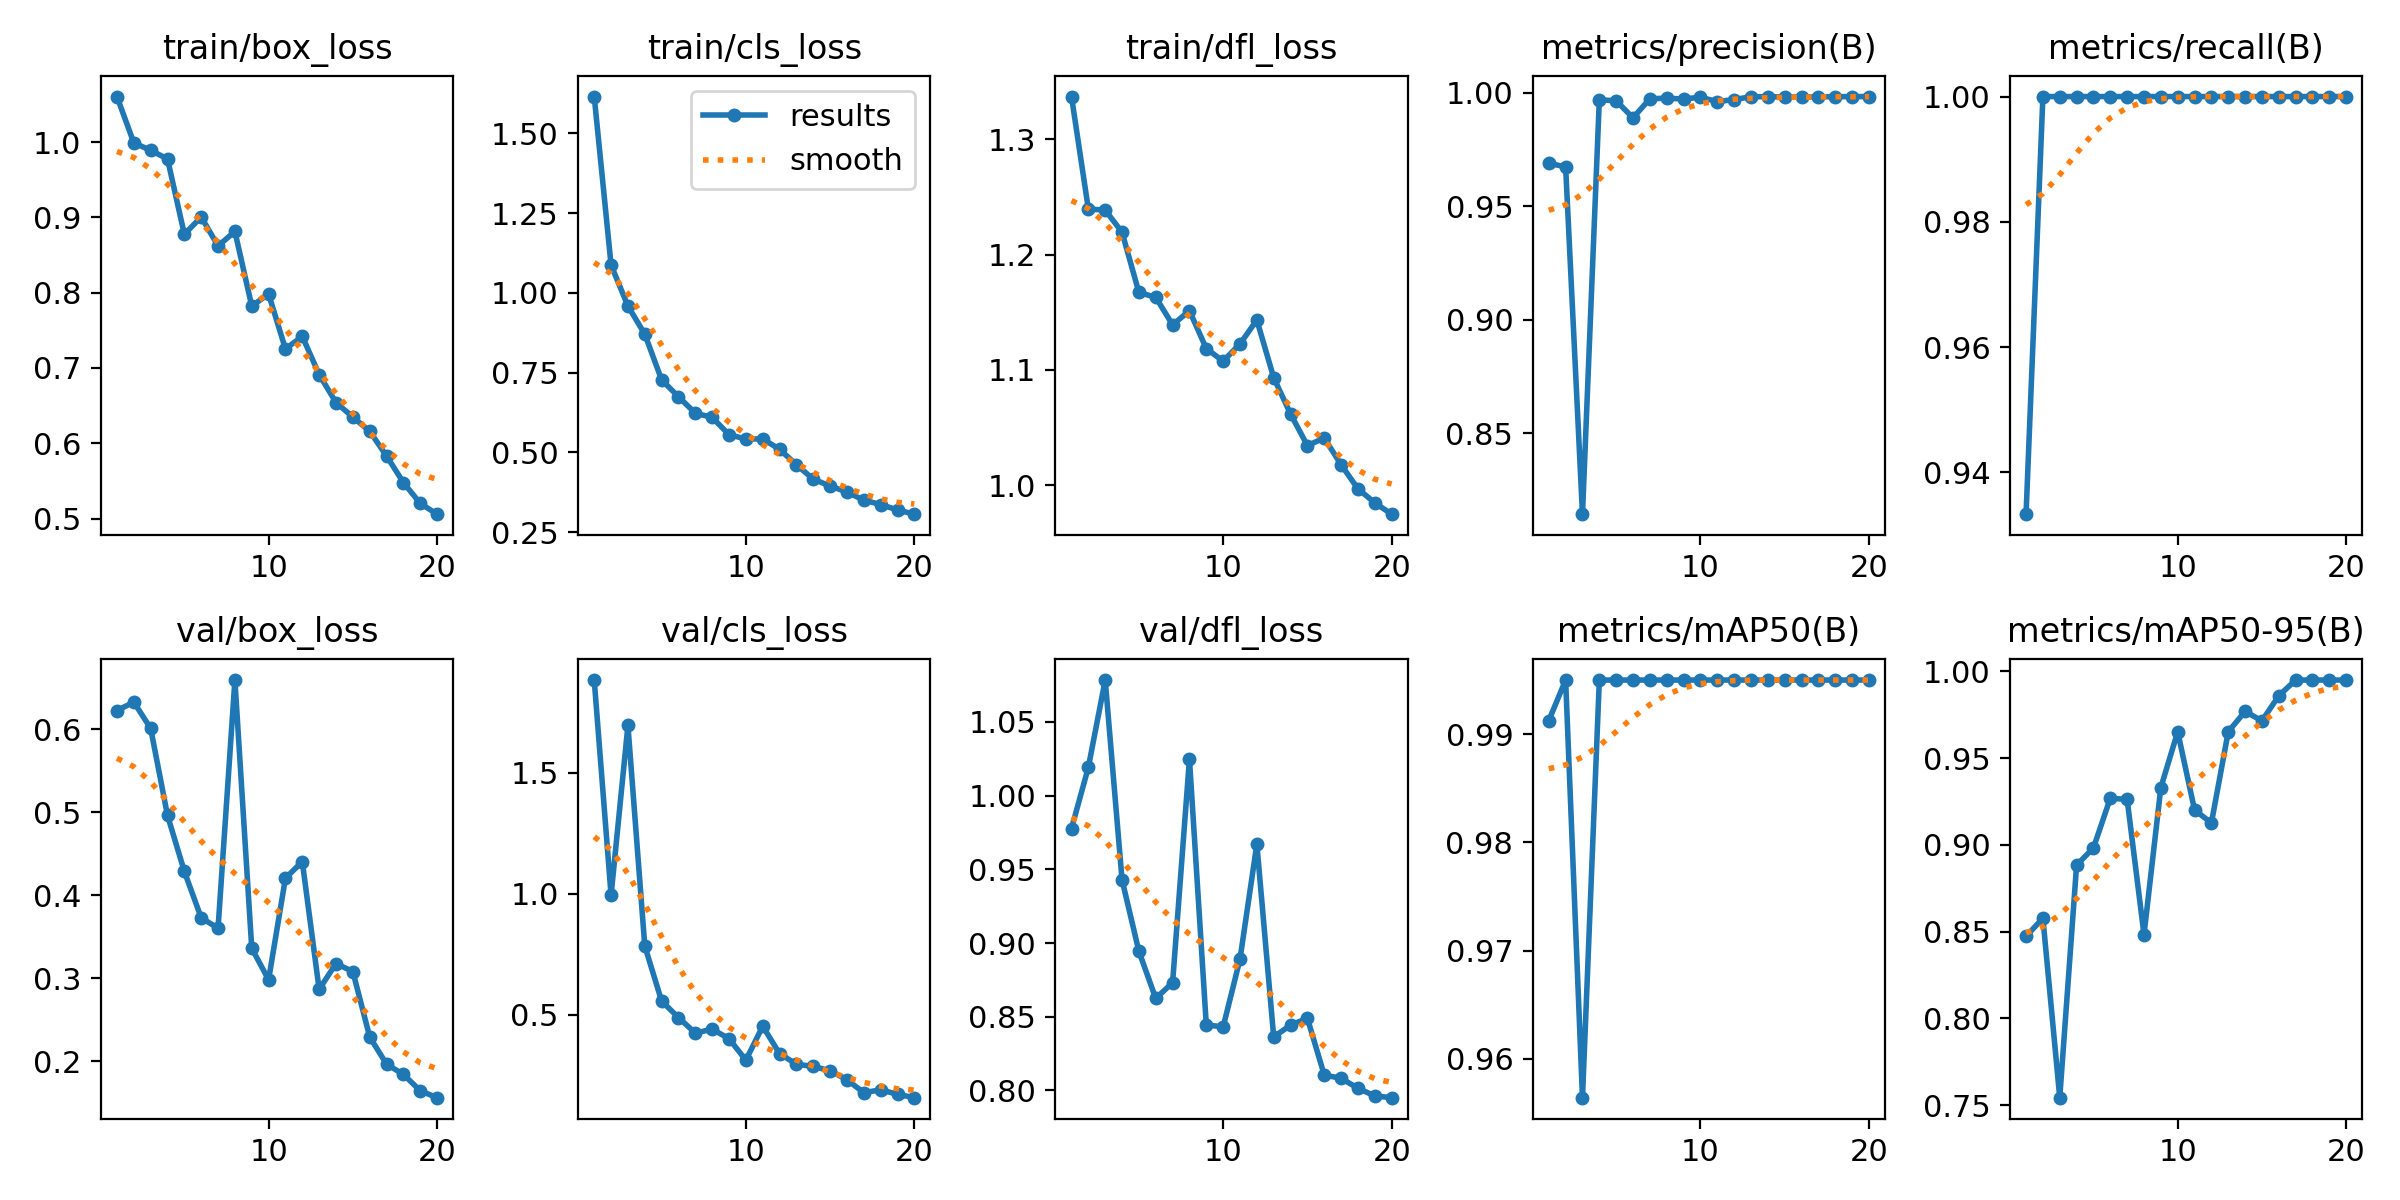

The table this chart was drawn from, first rows:
epoch, time, train/box_loss, train/cls_loss, train/dfl_loss, metrics/precision(B), metrics/recall(B), metrics/mAP50(B), metrics/mAP50-95(B), val/box_loss, val/cls_loss, val/dfl_loss, lr/pg0, lr/pg1, lr/pg2
1, 181.8, 1.06, 1.616, 1.337, 0.9689, 0.9333, 0.9912, 0.8473, 0.6227, 1.883, 0.9776, 0.0006481, 0.0006481, 0.0006481
2, 357.4, 0.999, 1.088, 1.24, 0.9673, 1, 0.995, 0.8577, 0.6331, 0.994, 1.019, 0.00125, 0.00125, 0.00125
3, 531, 0.9889, 0.9589, 1.239, 0.8144, 1, 0.9564, 0.7542, 0.6014, 1.695, 1.078, 0.001785, 0.001785, 0.001785
4, 705.9, 0.9777, 0.871, 1.219, 0.9969, 1, 0.995, 0.8883, 0.4963, 0.7849, 0.9428, 0.001703, 0.001703, 0.001703
5, 878.7, 0.8775, 0.7275, 1.167, 0.9964, 1, 0.995, 0.8982, 0.4287, 0.5572, 0.8944, 0.001604, 0.001604, 0.001604
6, 1052, 0.9005, 0.6746, 1.163, 0.9889, 1, 0.995, 0.9269, 0.3728, 0.489, 0.8625, 0.001505, 0.001505, 0.001505
7, 1225, 0.862, 0.6228, 1.139, 0.9973, 1, 0.995, 0.9262, 0.3603, 0.425, 0.8731, 0.001406, 0.001406, 0.001406
8, 1399, 0.8813, 0.6098, 1.151, 0.9976, 1, 0.995, 0.8482, 0.6596, 0.4413, 1.025, 0.001307, 0.001307, 0.001307
9, 1575, 0.7822, 0.5557, 1.119, 0.9972, 1, 0.995, 0.9331, 0.336, 0.4018, 0.8445, 0.001208, 0.001208, 0.001208
10, 1747, 0.7982, 0.5419, 1.108, 0.998, 1, 0.995, 0.9652, 0.2981, 0.3131, 0.8431, 0.001109, 0.001109, 0.001109
11, 1919, 0.7253, 0.5425, 1.123, 0.996, 1, 0.995, 0.9201, 0.4206, 0.4534, 0.8891, 0.00101, 0.00101, 0.00101
12, 2091, 0.742, 0.5097, 1.143, 0.997, 1, 0.995, 0.9126, 0.4405, 0.3401, 0.967, 0.000911, 0.000911, 0.000911
13, 2263, 0.6913, 0.4615, 1.093, 0.9982, 1, 0.995, 0.9652, 0.2865, 0.2968, 0.8363, 0.000812, 0.000812, 0.000812
14, 2434, 0.6542, 0.4163, 1.062, 0.9982, 1, 0.995, 0.9769, 0.3176, 0.2871, 0.8443, 0.000713, 0.000713, 0.000713
15, 2607, 0.6348, 0.3947, 1.034, 0.9981, 1, 0.995, 0.9715, 0.308, 0.2696, 0.849, 0.000614, 0.000614, 0.000614
16, 2779, 0.6159, 0.3758, 1.041, 0.9981, 1, 0.995, 0.9859, 0.2292, 0.2323, 0.8104, 0.000515, 0.000515, 0.000515
17, 2958, 0.5833, 0.3504, 1.018, 0.9982, 1, 0.995, 0.995, 0.1962, 0.179, 0.8083, 0.000416, 0.000416, 0.000416
18, 3139, 0.5479, 0.3367, 0.9969, 0.9982, 1, 0.995, 0.995, 0.1839, 0.1907, 0.8015, 0.000317, 0.000317, 0.000317
19, 3354, 0.5202, 0.3196, 0.9847, 0.9983, 1, 0.995, 0.995, 0.1642, 0.1723, 0.7963, 0.000218, 0.000218, 0.000218
20, 3537, 0.5059, 0.3065, 0.9749, 0.9983, 1, 0.995, 0.995, 0.1558, 0.1583, 0.7951, 0.000119, 0.000119, 0.000119
